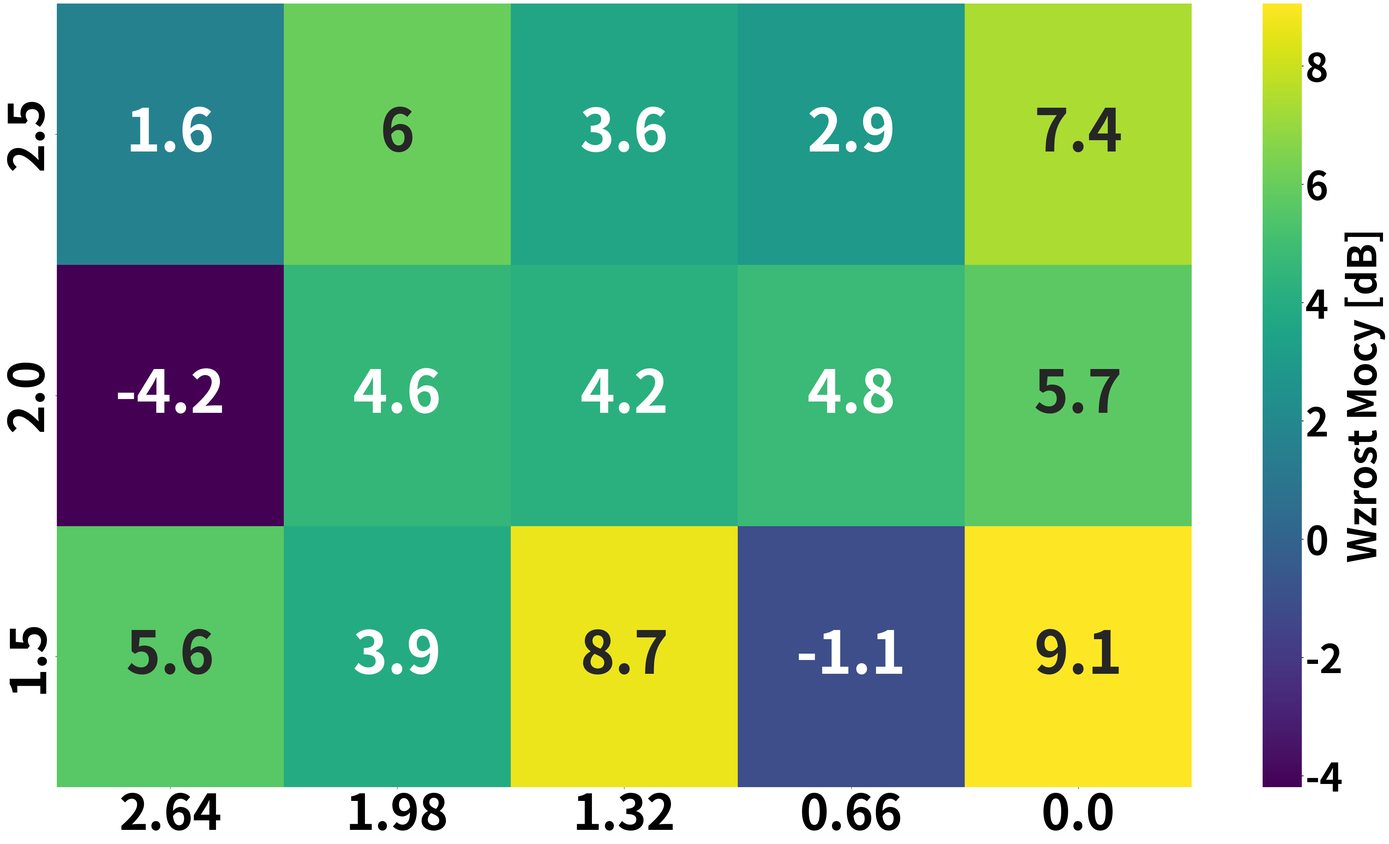

The script that saved this image:
import matplotlib.pyplot as plt
import numpy as np
import seaborn as sns


def plot_heat_map(heatmap_data, title, save = False):
    # Plotting
    plt.figure(figsize=(42, 24))
    ax = sns.heatmap(np.flip(heatmap_data.T, axis=1), annot=True, cmap='viridis', cbar_kws={'label': 'Wzrost Mocy [dB]'}, annot_kws={"size": 120, "weight": "bold",})
    colorbar = ax.collections[0].colorbar
    colorbar.ax.tick_params(labelsize=80)
    colorbar.ax.yaxis.label.set_size(80)
    colorbar.ax.yaxis.label.set_weight("bold")
    colorbar.ax.tick_params(labelsize=80, width=1.5)
    for tick in colorbar.ax.get_yticklabels():
        tick.set_weight("bold")
    x_labels = np.arange(2.64, -0.66, -0.66)
    x_labels = [abs(round(x, 2)) for x in x_labels]
    print(x_labels)
    plt.xticks(ticks=np.arange(0.5, 5.5, step=1), labels=x_labels, fontsize = 100, fontweight='bold')
    plt.yticks(ticks=np.arange(0.5, 3, step=1), labels=np.arange(1.5, 3, 0.5), fontsize = 100, fontweight='bold')
    #plt.title(title, fontsize=42, fontweight='bold') #f"Heatmap for Pattern: {pattern_title}"
    #plt.xlabel("Odległość Rx od Osi Y RIS'a [m]", fontsize=81, fontweight='bold')
    #plt.ylabel("Odległość Rx od Osi X RIS'a [m]", fontsize=81, fontweight='bold')
    plt.gca().invert_yaxis()  # Optional: match matrix orientation
    plt.tight_layout()
    if not save:
        plt.show()
    else:
        #plt.savefig(f"Heat_map_{title}.png")
        plt.savefig(f"Heat_map_REF.png")

def input_dat(data, x_y):
    #x_y = [(4,2), (3,2), (2,2), (1,2), (0,2), (0,1), (1,1), (2,1), (3,1), (4,1), (4,0), (3,0), (2,0), (1,0), (0,0)]
    
    heatmap_data = np.full((5, 3), np.nan)
    for i in range(len(x_y)):
        x, y = x_y[i]
        heatmap_data[x][y] = data[i]
    return heatmap_data

if __name__ == "__main__":
    Codebook_POWS = [-37.6423952, -39.25942525, -41.56216294, -47.31328839, -37.67257822, 
         -40.9102518, -40.84429866, -38.48896182, -42.23777336, -41.06956309, 
         -41.68972993, -46.0392988, -48.06770182, -41.14027181, -44.47917482]
    
    REF_POWS = [-46.70075942, -44.99466065, -48.93914243, -50.23832524, -42.47576393, 
         -39.82441953, -44.45100205, -42.70086365, -48.27907339, -49.73079157, 
         -46.2658791, -47.62619389, -43.87240453, -45.06303278, -50.09625047]
    
    #SNR_Codebook_POWS = [P+100 for P in Codebook_POWS]
    x_y = [(0,0), (0,1), (0,2), (1,2), (1,1), (1,0), (2,2), (2,1), (3,2), (2,0), (3,1), (4,2), (4,1), (3,0), (4,0)]
    heat_map_data = input_dat(Codebook_POWS, x_y)
    #plot_heat_map(heat_map_data, "Codebook", True)

    ref_x_y = [(0,0), (0,2), (0,1), (1,2), (1,1), (1,0), (2,2), (2,1), (3,2), (2,0), (4,2), (3,1), (4,0), (3,0), (4,1)]
    heat_map_data_ref = input_dat(REF_POWS, x_y)
    #plot_heat_map(heat_map_data_ref, "No RIS", True)

    normalized_heat_map =np.full((5,3), np.nan)
    for i in range(5):
        for j in range(3):
            normalized_heat_map[i][j] = -heat_map_data_ref[i][j] + heat_map_data[i][j]
    
    plot_heat_map(normalized_heat_map, r"Moc odebrana w punktach $R_{i=(x,y)}$", True)
